The GitHub repository dew54/marble contains a labelled image folder "featureExtraction" with 2 categories: larvae, planktons. Examples follow, each with its label.

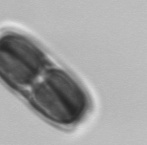
Label: planktons

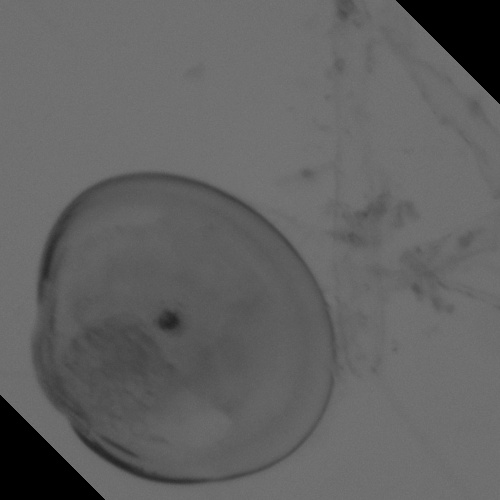
Label: larvae

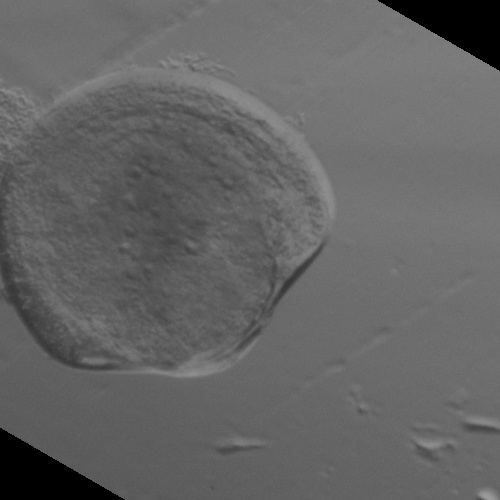
Label: larvae

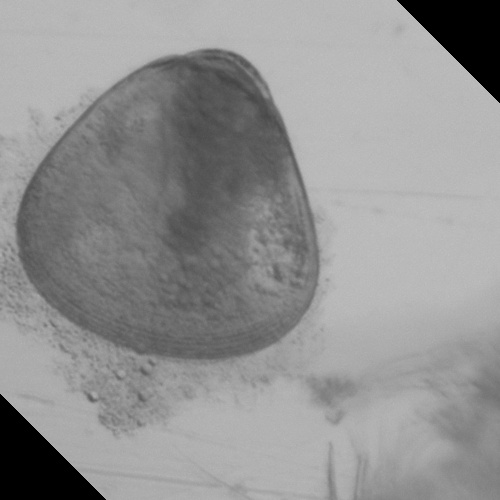
Label: larvae

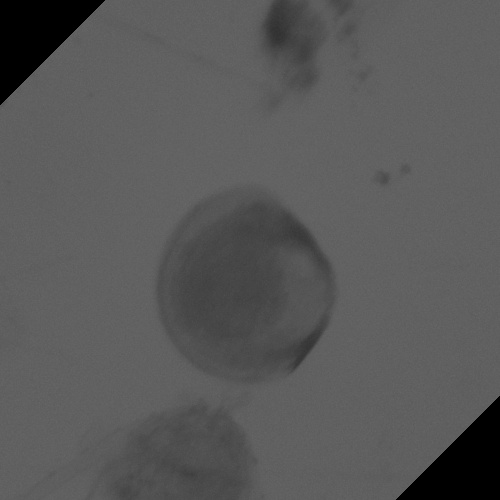
Label: larvae

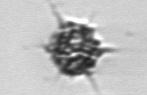
Label: planktons
